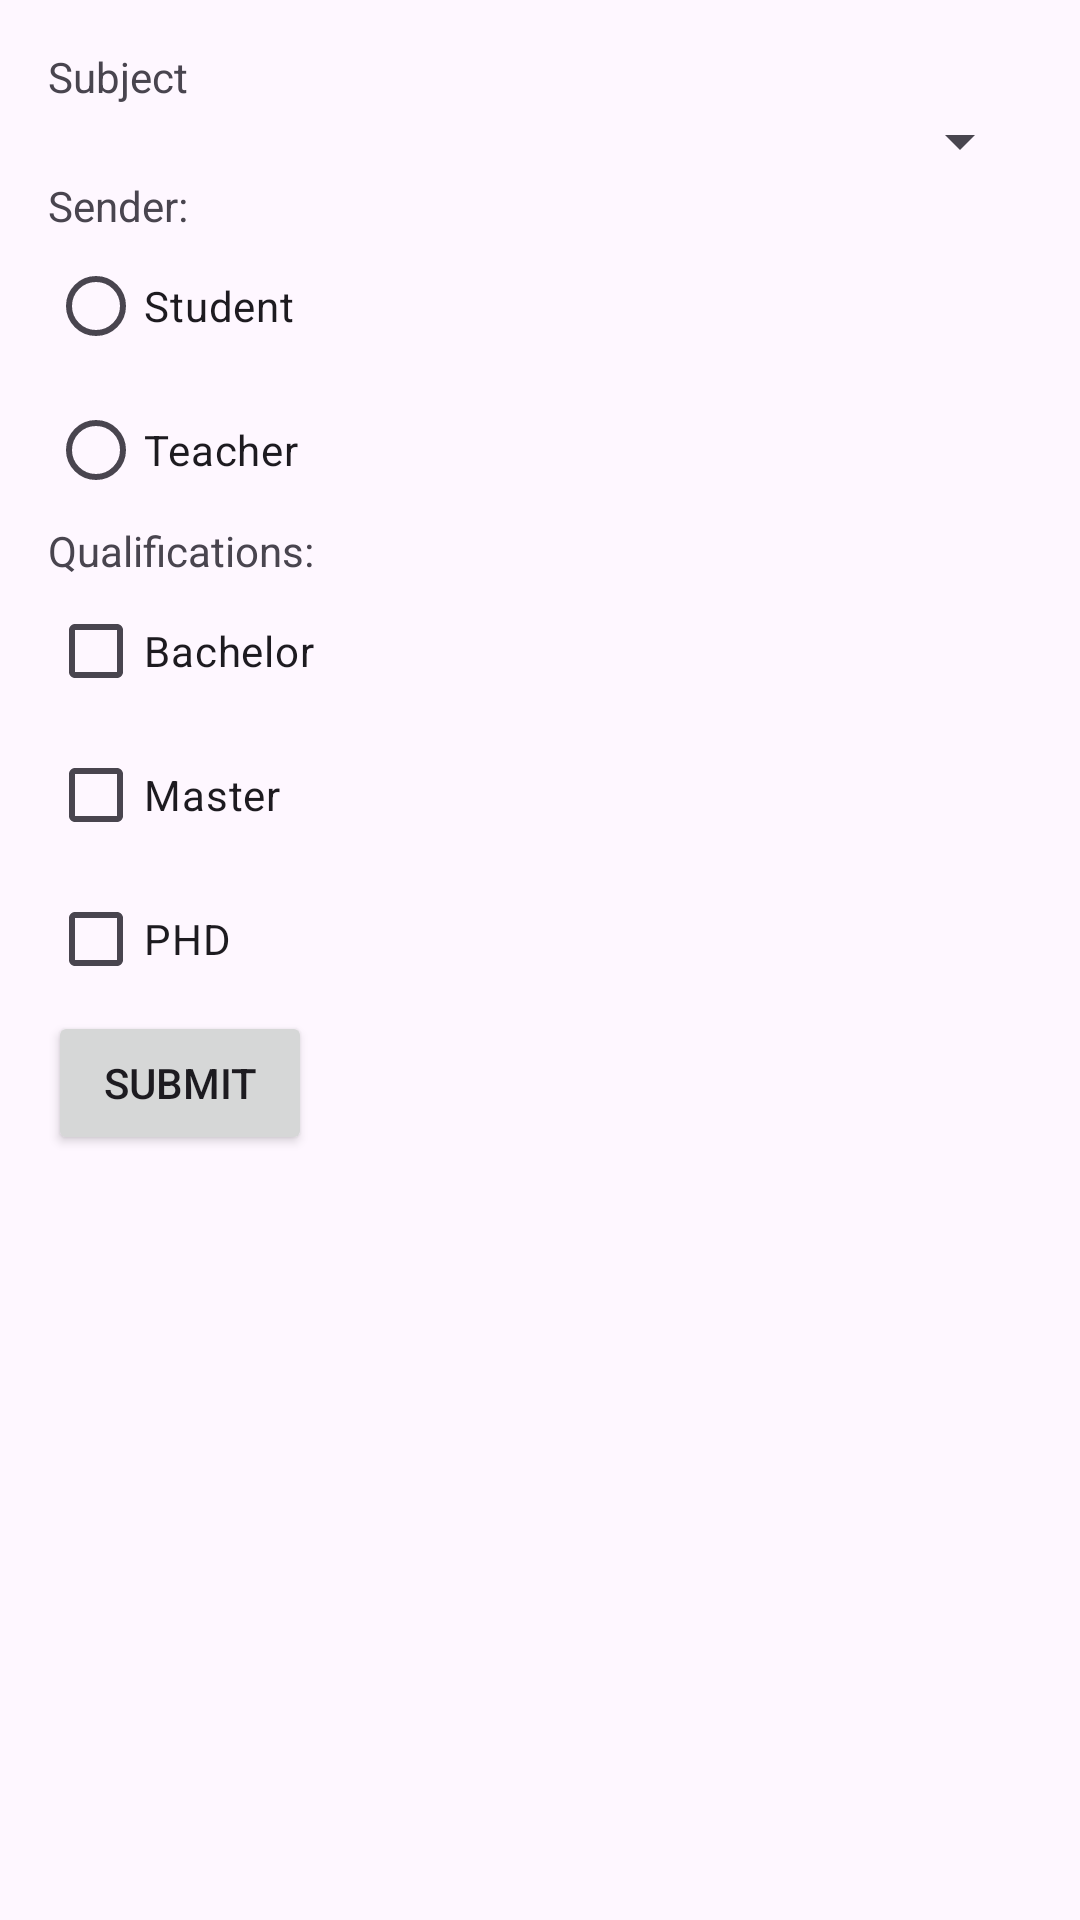

Reconstruct the res/layout file that produces this screen, plus the resources it refers to.
<!-- AndroidManifest.xml: application theme Theme.RegSpinnerApp -->
<!-- res/layout/activity_main.xml -->
<?xml version="1.0" encoding="utf-8"?>
<LinearLayout xmlns:android="http://schemas.android.com/apk/res/android"
    xmlns:app="http://schemas.android.com/apk/res-auto"
    xmlns:tools="http://schemas.android.com/tools"
    android:layout_width="match_parent"
    android:layout_height="match_parent"
    android:orientation="vertical"
    android:padding="16dp"
    tools:context=".MainActivity">

    <TextView
        android:layout_width="wrap_content"
        android:layout_height="wrap_content"
        android:text="Subject"
       />

    <Spinner
        android:id="@+id/spinner_subjects"
        android:layout_width="match_parent"
        android:layout_height="wrap_content"
        android:entries="@array/subjects_array" />

    <TextView
        android:layout_width="wrap_content"
        android:layout_height="wrap_content"
        android:text="Sender:"/>

    <RadioGroup
        android:layout_width="wrap_content"
        android:layout_height="wrap_content">
        <RadioButton
            android:id="@+id/radio_student"
            android:layout_width="wrap_content"
            android:layout_height="wrap_content"
            android:text="Student"/>
        <RadioButton
            android:id="@+id/radio_teacher"
            android:layout_width="wrap_content"
            android:layout_height="wrap_content"
            android:text="Teacher"/>
    </RadioGroup>

    <TextView
        android:layout_width="wrap_content"
        android:layout_height="wrap_content"
        android:text="Qualifications:"/>

    <CheckBox
        android:id="@+id/checkbox_bachelor"
        android:layout_width="wrap_content"
        android:layout_height="wrap_content"
        android:text="Bachelor"/>

    <CheckBox
        android:id="@+id/checkbox_master"
        android:layout_width="wrap_content"
        android:layout_height="wrap_content"
        android:text="Master"/>

    <CheckBox
        android:id="@+id/checkbox_phd"
        android:layout_width="wrap_content"
        android:layout_height="wrap_content"
        android:text="PHD"/>

    <Button
        android:id="@+id/button_submit"
        android:layout_width="wrap_content"
        android:layout_height="wrap_content"
        android:text="Submit"/>

</LinearLayout>
<!-- resources referenced by this layout -->
<resources>
  <string-array name="subjects_array" />
  <style name="Theme.RegSpinnerApp" parent="Base.Theme.RegSpinnerApp" />
  <style name="Base.Theme.RegSpinnerApp" parent="Theme.Material3.DayNight.NoActionBar">
          
          
      </style>
</resources>
